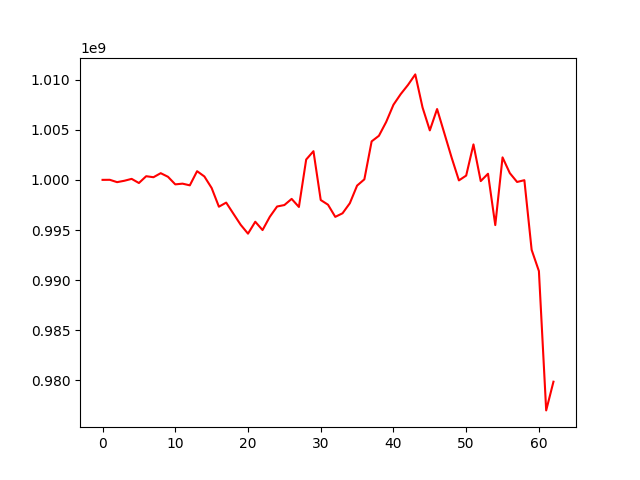

The file beside this chart, header and first rows:
, 0
0, 1000000000
1, 1000006253
2, 999771990
3, 999911175
4, 1000099223
5, 999686099
6, 1000364422
7, 1000263934
8, 1000666775
9, 1000305952
10, 999551318
11, 999622559
12, 999453710
13, 1000865200
14, 1000340516
15, 999190830
16, 997322329
17, 997732810
18, 996616691
19, 995512924
20, 994636722
21, 995823370
22, 994994034
23, 996318671
24, 997343998
25, 997488551
26, 998102696
27, 997297630
28, 1002028335
29, 1002860594
30, 997990795
31, 997523202
32, 996310719
33, 996667560
34, 997667031
35, 999427743
36, 1000053368
37, 1003838642
38, 1004395560
39, 1005775653
40, 1007490453
41, 1008555344
42, 1009469332
43, 1010518245
44, 1007220387
45, 1004935434
46, 1007063872
47, 1004640708
48, 1002216689
49, 999945258
50, 1000427626
51, 1003537820
52, 999877280
53, 1000610381
54, 995490045
55, 1002243119
56, 1000673210
57, 999790321
58, 999968920
59, 993021851
... 3 more rows
